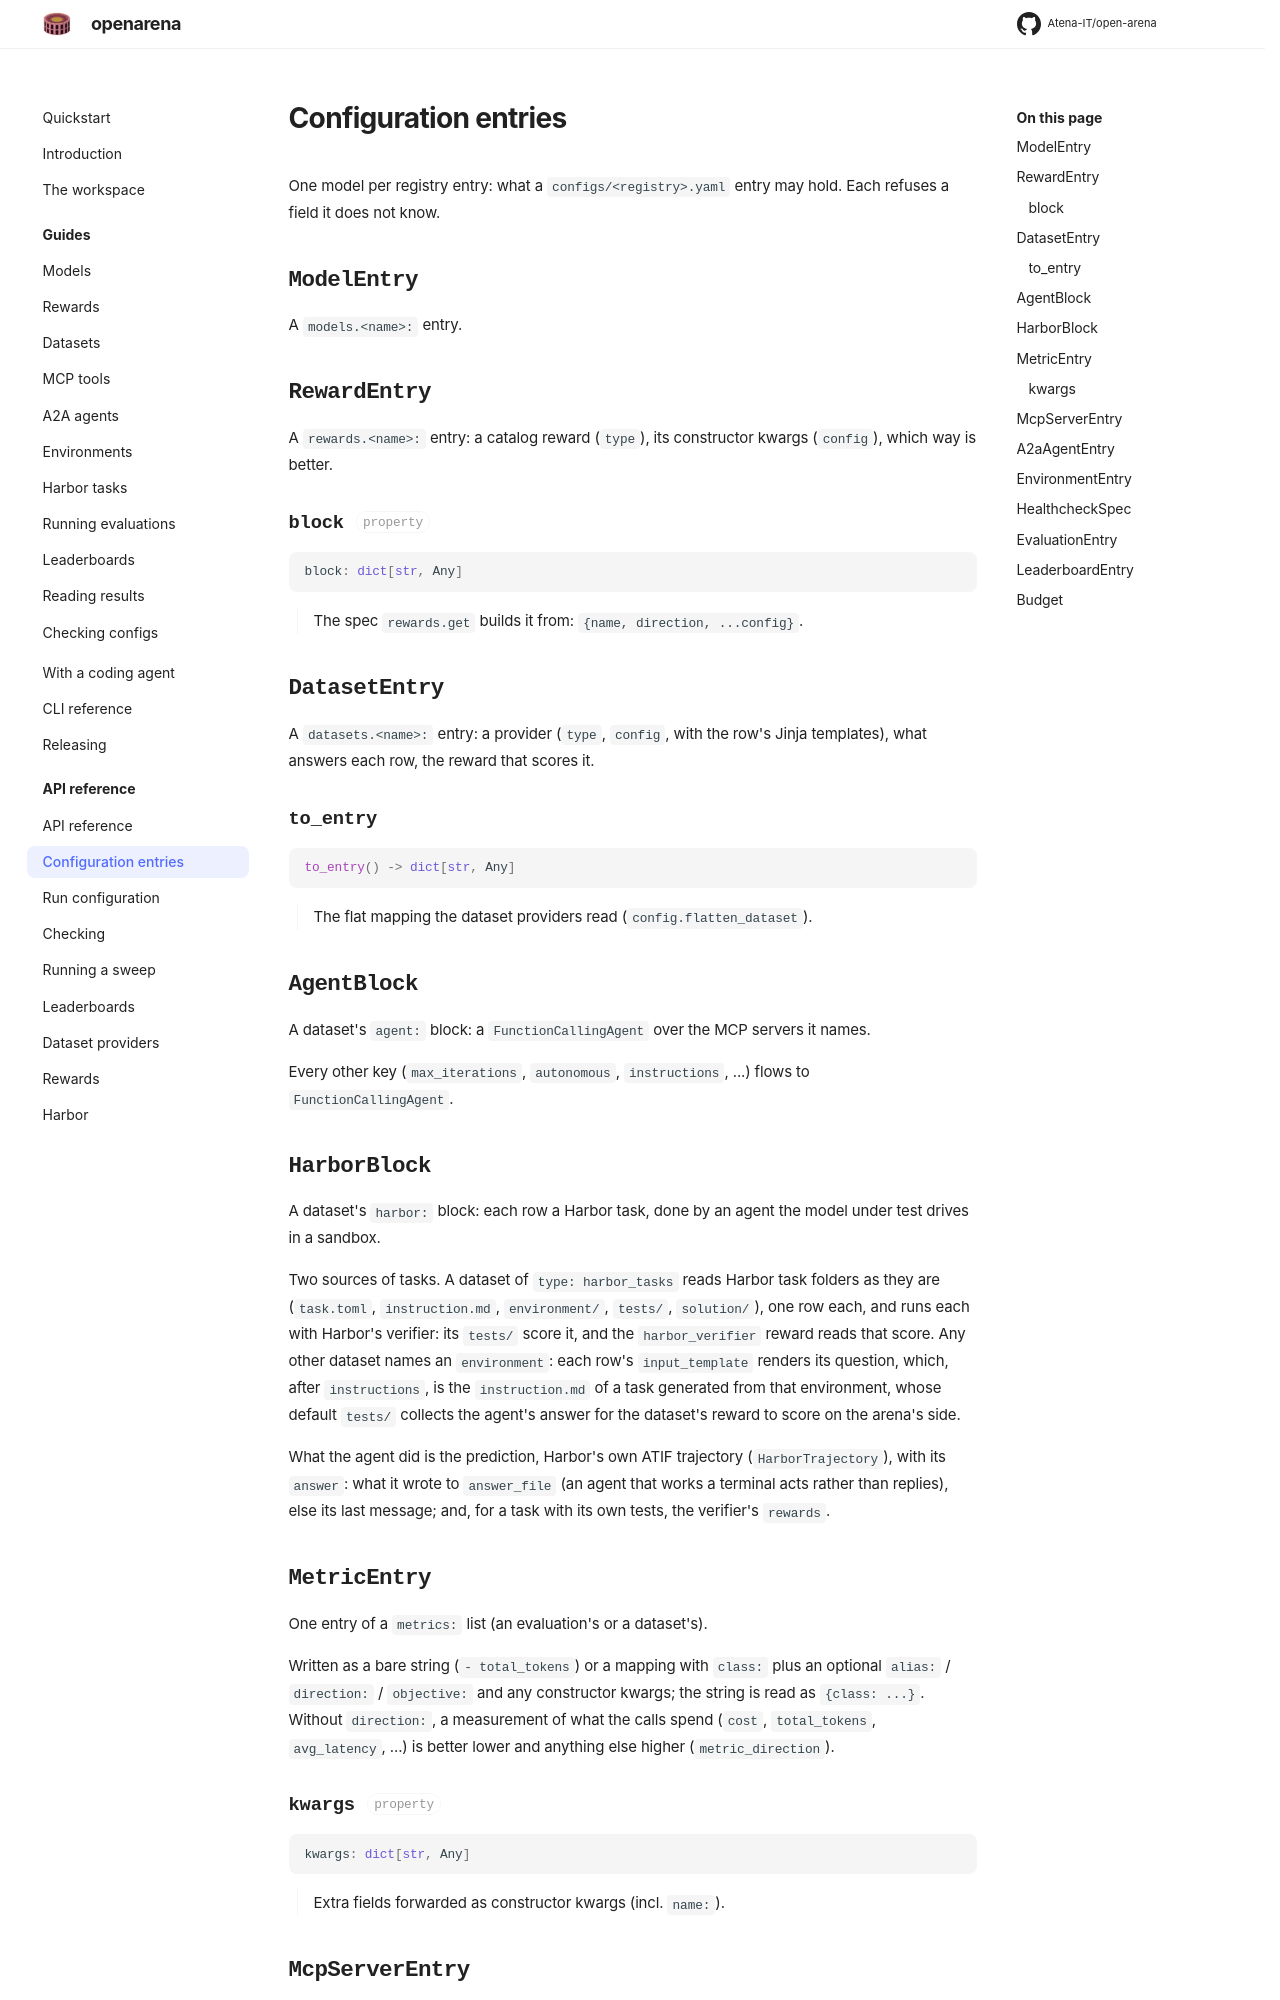

repository: Atena-IT/open-arena · page: api/entries/index.html · generator: mkdocs

# Configuration entries

One model per registry entry: what a `configs/<registry>.yaml` entry may hold.
Each refuses a field it does not know.

::: openarena.config.entries.ModelEntry

::: openarena.config.entries.RewardEntry

::: openarena.config.entries.DatasetEntry

::: openarena.config.entries.AgentBlock

::: openarena.config.entries.HarborBlock

::: openarena.config.entries.MetricEntry

::: openarena.config.entries.McpServerEntry
